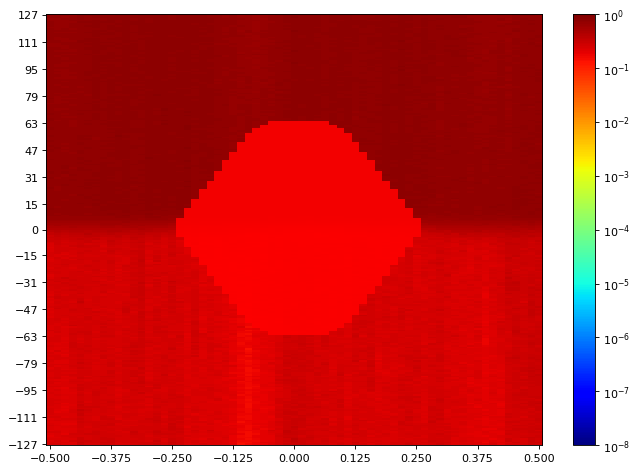

The data file committed next to this chart (first rows):
SW Version, 2020.2.2
Date and Time Started, 2022-Jun-08 19:40:14
Date and Time Ended, 2022-Jun-08 19:40:57
Scan Name, Scan 121
Link Settings, 
Reset RX After Applying Settings, false
Open Area, 0
Horizontal Opening, 0
Horizontal Percentage, 0.00
Vertical Opening, 0
Vertical Percentage, 0.00
Dwell, BER
Dwell BER, 1e-5
Dwell Time, 0
Horizontal Increment, 1
Horizontal Range, -0.500 UI to 0.500 UI
Vertical Increment, 1
Vertical Range, 100%
Misc Info, ELF Version: 0x0009 SVN: 16356
Scan Start
2d statistical, -32, -31, -30, -29, -28, -27, -26, -25, -24, -23, -22, -21, -20, -19, -18, -17, -16, -15, -14, -13, -12, -11, -10
127, 0.6748, 0.6907, 0.6861, 0.7026, 0.7847, 0.7515, 0.7802, 0.7515, 0.7757, 0.7599, 0.7847, 0.7173, 0.7354, 0.7461, 0.7714, 0.7515, 0.7627, 0.7787, 0.7585, 0.7474, 0.7599, 0.7474, 0.7393
126, 0.7123, 0.7148, 0.7186, 0.6966, 0.7743, 0.7515, 0.7699, 0.742, 0.7288, 0.7642, 0.767, 0.7314, 0.7529, 0.7787, 0.8, 0.7802, 0.7434, 0.7728, 0.7685, 0.7787, 0.7714, 0.7314, 0.7327
125, 0.7224, 0.7026, 0.6931, 0.7161, 0.7599, 0.734, 0.7599, 0.7599, 0.7627, 0.7714, 0.7892, 0.7743, 0.7585, 0.7515, 0.7984, 0.7685, 0.734, 0.7923, 0.7847, 0.7802, 0.7817, 0.7461, 0.7249
124, 0.677, 0.6931, 0.7038, 0.7249, 0.7743, 0.7224, 0.7123, 0.7249, 0.7787, 0.7515, 0.7923, 0.7434, 0.7529, 0.738, 0.7642, 0.7699, 0.7327, 0.7699, 0.7699, 0.7599, 0.7627, 0.767, 0.7262
123, 0.6954, 0.6884, 0.6978, 0.7086, 0.7367, 0.7186, 0.7802, 0.7367, 0.7557, 0.7074, 0.7557, 0.7393, 0.7599, 0.7314, 0.7787, 0.7743, 0.7656, 0.7757, 0.7817, 0.767, 0.7656, 0.7557, 0.7148
122, 0.7038, 0.6954, 0.6884, 0.6978, 0.7515, 0.767, 0.7585, 0.7502, 0.7757, 0.7301, 0.7656, 0.7529, 0.7627, 0.7211, 0.7847, 0.7892, 0.7627, 0.7699, 0.7787, 0.7543, 0.7543, 0.7599, 0.7224
121, 0.7249, 0.6884, 0.6896, 0.7111, 0.738, 0.7434, 0.7847, 0.7488, 0.7461, 0.7642, 0.7772, 0.7699, 0.7642, 0.7599, 0.7877, 0.7743, 0.7787, 0.7817, 0.7728, 0.7407, 0.7571, 0.738, 0.7367
120, 0.7237, 0.6793, 0.6931, 0.7074, 0.7434, 0.7585, 0.767, 0.7026, 0.7685, 0.7354, 0.7817, 0.7474, 0.7515, 0.7847, 0.7802, 0.7728, 0.7757, 0.7772, 0.7832, 0.7714, 0.7543, 0.7802, 0.7224
119, 0.6884, 0.6815, 0.6931, 0.7161, 0.7111, 0.7288, 0.7685, 0.734, 0.7557, 0.7714, 0.7772, 0.7367, 0.7627, 0.7714, 0.7757, 0.7877, 0.7847, 0.7599, 0.7984, 0.7685, 0.7474, 0.7743, 0.7211
118, 0.7173, 0.6781, 0.7086, 0.6827, 0.7461, 0.7488, 0.7461, 0.7262, 0.7627, 0.7543, 0.7743, 0.7474, 0.7515, 0.7557, 0.7529, 0.7862, 0.7529, 0.7728, 0.7923, 0.7585, 0.7685, 0.7627, 0.7447
117, 0.7123, 0.7148, 0.7062, 0.7354, 0.742, 0.7447, 0.7529, 0.7529, 0.7434, 0.7529, 0.7847, 0.7354, 0.7757, 0.7585, 0.7613, 0.7743, 0.767, 0.7685, 0.7832, 0.7728, 0.7434, 0.7656, 0.7314
116, 0.705, 0.6838, 0.6693, 0.6966, 0.7161, 0.7585, 0.7656, 0.7393, 0.7656, 0.7354, 0.7832, 0.7529, 0.7642, 0.742, 0.7923, 0.7847, 0.7599, 0.7613, 0.7877, 0.7757, 0.7728, 0.7743, 0.7275
115, 0.7447, 0.7026, 0.7136, 0.7014, 0.7314, 0.7354, 0.7571, 0.7613, 0.7543, 0.7488, 0.7877, 0.7275, 0.7877, 0.7599, 0.7877, 0.7743, 0.7656, 0.7585, 0.7862, 0.7847, 0.7642, 0.7434, 0.7393
114, 0.7062, 0.7123, 0.7249, 0.7062, 0.7393, 0.7393, 0.7543, 0.7014, 0.7447, 0.7474, 0.7984, 0.7211, 0.7367, 0.7461, 0.8031, 0.7832, 0.7434, 0.7847, 0.7953, 0.7571, 0.738, 0.7447, 0.7136
113, 0.7211, 0.6966, 0.7099, 0.7111, 0.7314, 0.7262, 0.7173, 0.7249, 0.7301, 0.7613, 0.7817, 0.7275, 0.7275, 0.7802, 0.7984, 0.7787, 0.7743, 0.7393, 0.7938, 0.7515, 0.7685, 0.7802, 0.705
112, 0.7262, 0.6793, 0.6759, 0.7074, 0.7393, 0.7728, 0.7529, 0.738, 0.7685, 0.7515, 0.7817, 0.7447, 0.7502, 0.7728, 0.7656, 0.7847, 0.7817, 0.7543, 0.7772, 0.7557, 0.7543, 0.7714, 0.7038
111, 0.738, 0.7123, 0.6896, 0.6931, 0.7529, 0.7585, 0.7685, 0.7249, 0.7488, 0.7474, 0.7787, 0.7515, 0.7186, 0.7656, 0.7743, 0.7699, 0.7907, 0.7817, 0.7817, 0.7685, 0.7585, 0.7757, 0.7288
110, 0.705, 0.7038, 0.7211, 0.7002, 0.7571, 0.7474, 0.7699, 0.7757, 0.7585, 0.7447, 0.7832, 0.7447, 0.7434, 0.767, 0.7817, 0.7953, 0.7757, 0.7832, 0.7969, 0.767, 0.7301, 0.7237, 0.7327
109, 0.6907, 0.6907, 0.7086, 0.7074, 0.7488, 0.7543, 0.7699, 0.7461, 0.7288, 0.7599, 0.7407, 0.7772, 0.7434, 0.7642, 0.7923, 0.7714, 0.7802, 0.8047, 0.7772, 0.7434, 0.7502, 0.7502, 0.6827
108, 0.6827, 0.6748, 0.6966, 0.7354, 0.7434, 0.7288, 0.767, 0.7585, 0.7743, 0.7434, 0.7787, 0.767, 0.7407, 0.7817, 0.7802, 0.7557, 0.7627, 0.7714, 0.7802, 0.7557, 0.7488, 0.7301, 0.7111
107, 0.7099, 0.7062, 0.6884, 0.7099, 0.7488, 0.7515, 0.7699, 0.7571, 0.7488, 0.767, 0.7802, 0.7557, 0.7367, 0.7772, 0.7656, 0.7892, 0.7757, 0.7757, 0.7642, 0.7613, 0.7367, 0.7656, 0.7198
106, 0.7038, 0.7014, 0.699, 0.6872, 0.7407, 0.7529, 0.7685, 0.7627, 0.7488, 0.7288, 0.7862, 0.7543, 0.738, 0.7877, 0.7515, 0.8031, 0.7743, 0.7787, 0.8047, 0.7543, 0.738, 0.7557, 0.7224
105, 0.7086, 0.6849, 0.6849, 0.6501, 0.7354, 0.7211, 0.7685, 0.738, 0.7447, 0.7062, 0.7571, 0.7543, 0.7529, 0.7714, 0.7613, 0.7728, 0.7627, 0.7461, 0.7907, 0.7488, 0.7585, 0.7613, 0.7186
104, 0.7314, 0.7275, 0.705, 0.7026, 0.7237, 0.7224, 0.7757, 0.7447, 0.7685, 0.7393, 0.7613, 0.7543, 0.734, 0.7743, 0.7613, 0.7802, 0.734, 0.7817, 0.7892, 0.7474, 0.7599, 0.7543, 0.738
103, 0.7237, 0.7111, 0.6649, 0.6966, 0.7249, 0.7502, 0.7461, 0.738, 0.7685, 0.7447, 0.7728, 0.7599, 0.767, 0.7714, 0.7627, 0.7728, 0.7642, 0.7802, 0.7938, 0.7515, 0.7862, 0.7585, 0.7161
102, 0.7407, 0.6954, 0.7086, 0.7038, 0.7447, 0.7367, 0.7817, 0.7543, 0.7571, 0.7599, 0.7772, 0.7434, 0.7802, 0.7787, 0.7892, 0.7787, 0.7599, 0.7772, 0.7847, 0.742, 0.7685, 0.7685, 0.7502
101, 0.7447, 0.7038, 0.6628, 0.7038, 0.7099, 0.7275, 0.7642, 0.7613, 0.7685, 0.7367, 0.7757, 0.7642, 0.7314, 0.7529, 0.7585, 0.7699, 0.7488, 0.7923, 0.7877, 0.7656, 0.7613, 0.7743, 0.7173
100, 0.7123, 0.7074, 0.6628, 0.7026, 0.7111, 0.7474, 0.7728, 0.7656, 0.742, 0.7642, 0.7642, 0.7699, 0.7571, 0.7585, 0.7571, 0.767, 0.7301, 0.7969, 0.7613, 0.7224, 0.7599, 0.742, 0.7314
99, 0.7314, 0.7161, 0.7026, 0.7173, 0.7224, 0.7186, 0.7772, 0.7529, 0.7627, 0.7557, 0.7714, 0.7685, 0.7407, 0.7832, 0.7543, 0.7757, 0.7461, 0.7642, 0.7714, 0.7393, 0.7627, 0.7447, 0.7211
98, 0.7186, 0.7275, 0.6919, 0.6726, 0.7148, 0.7301, 0.7832, 0.7393, 0.7447, 0.7249, 0.7772, 0.7543, 0.7136, 0.8, 0.7515, 0.7757, 0.7515, 0.7877, 0.7714, 0.7557, 0.7714, 0.7642, 0.7262
97, 0.7314, 0.6884, 0.6737, 0.7211, 0.7474, 0.7488, 0.7642, 0.7627, 0.7571, 0.7461, 0.7953, 0.7447, 0.7529, 0.7613, 0.7599, 0.7743, 0.7474, 0.7728, 0.7743, 0.7557, 0.7685, 0.7502, 0.7237
96, 0.7086, 0.6884, 0.6931, 0.7173, 0.7099, 0.7461, 0.7802, 0.7354, 0.7938, 0.7461, 0.7772, 0.7585, 0.7571, 0.7802, 0.7699, 0.7571, 0.7642, 0.7877, 0.7585, 0.7832, 0.7699, 0.7557, 0.7314
95, 0.7186, 0.7026, 0.7014, 0.705, 0.7074, 0.7447, 0.7832, 0.7832, 0.7757, 0.7656, 0.7772, 0.738, 0.7529, 0.7787, 0.7757, 0.7656, 0.7367, 0.7923, 0.7543, 0.7699, 0.7642, 0.7407, 0.7434
94, 0.7148, 0.6907, 0.6872, 0.7074, 0.7434, 0.738, 0.7502, 0.742, 0.7656, 0.7627, 0.7642, 0.7327, 0.7599, 0.7642, 0.7627, 0.7847, 0.742, 0.7743, 0.7787, 0.7474, 0.7656, 0.7642, 0.7224
93, 0.7173, 0.7262, 0.6715, 0.7014, 0.7237, 0.7502, 0.7613, 0.7656, 0.7743, 0.7714, 0.7502, 0.7173, 0.7393, 0.7802, 0.7699, 0.7832, 0.7817, 0.7474, 0.7474, 0.7613, 0.7642, 0.7772, 0.7249
92, 0.7407, 0.6748, 0.6748, 0.6919, 0.7461, 0.7571, 0.767, 0.7393, 0.7571, 0.7543, 0.7502, 0.7599, 0.734, 0.7714, 0.7847, 0.7892, 0.7847, 0.767, 0.7907, 0.7461, 0.7434, 0.7502, 0.7026
91, 0.7237, 0.7086, 0.6827, 0.7262, 0.7136, 0.7817, 0.738, 0.7642, 0.7787, 0.738, 0.7699, 0.7699, 0.7613, 0.7515, 0.7969, 0.7892, 0.7461, 0.7728, 0.7832, 0.7502, 0.767, 0.7599, 0.7161
90, 0.7301, 0.7111, 0.6575, 0.6966, 0.7062, 0.7434, 0.738, 0.7627, 0.767, 0.7529, 0.7832, 0.767, 0.7642, 0.7434, 0.7743, 0.7743, 0.767, 0.7642, 0.7515, 0.7543, 0.767, 0.7502, 0.7275
89, 0.7314, 0.6861, 0.6931, 0.6978, 0.7354, 0.7301, 0.7515, 0.7714, 0.7488, 0.7502, 0.7817, 0.7434, 0.7571, 0.7447, 0.7699, 0.7877, 0.7447, 0.7627, 0.7714, 0.7642, 0.7743, 0.7585, 0.738
88, 0.7327, 0.7086, 0.7327, 0.7148, 0.742, 0.7743, 0.7714, 0.7211, 0.7862, 0.7585, 0.7787, 0.7543, 0.7502, 0.767, 0.7585, 0.7474, 0.7656, 0.7743, 0.7802, 0.7301, 0.7728, 0.7656, 0.6966
... 216 more rows
